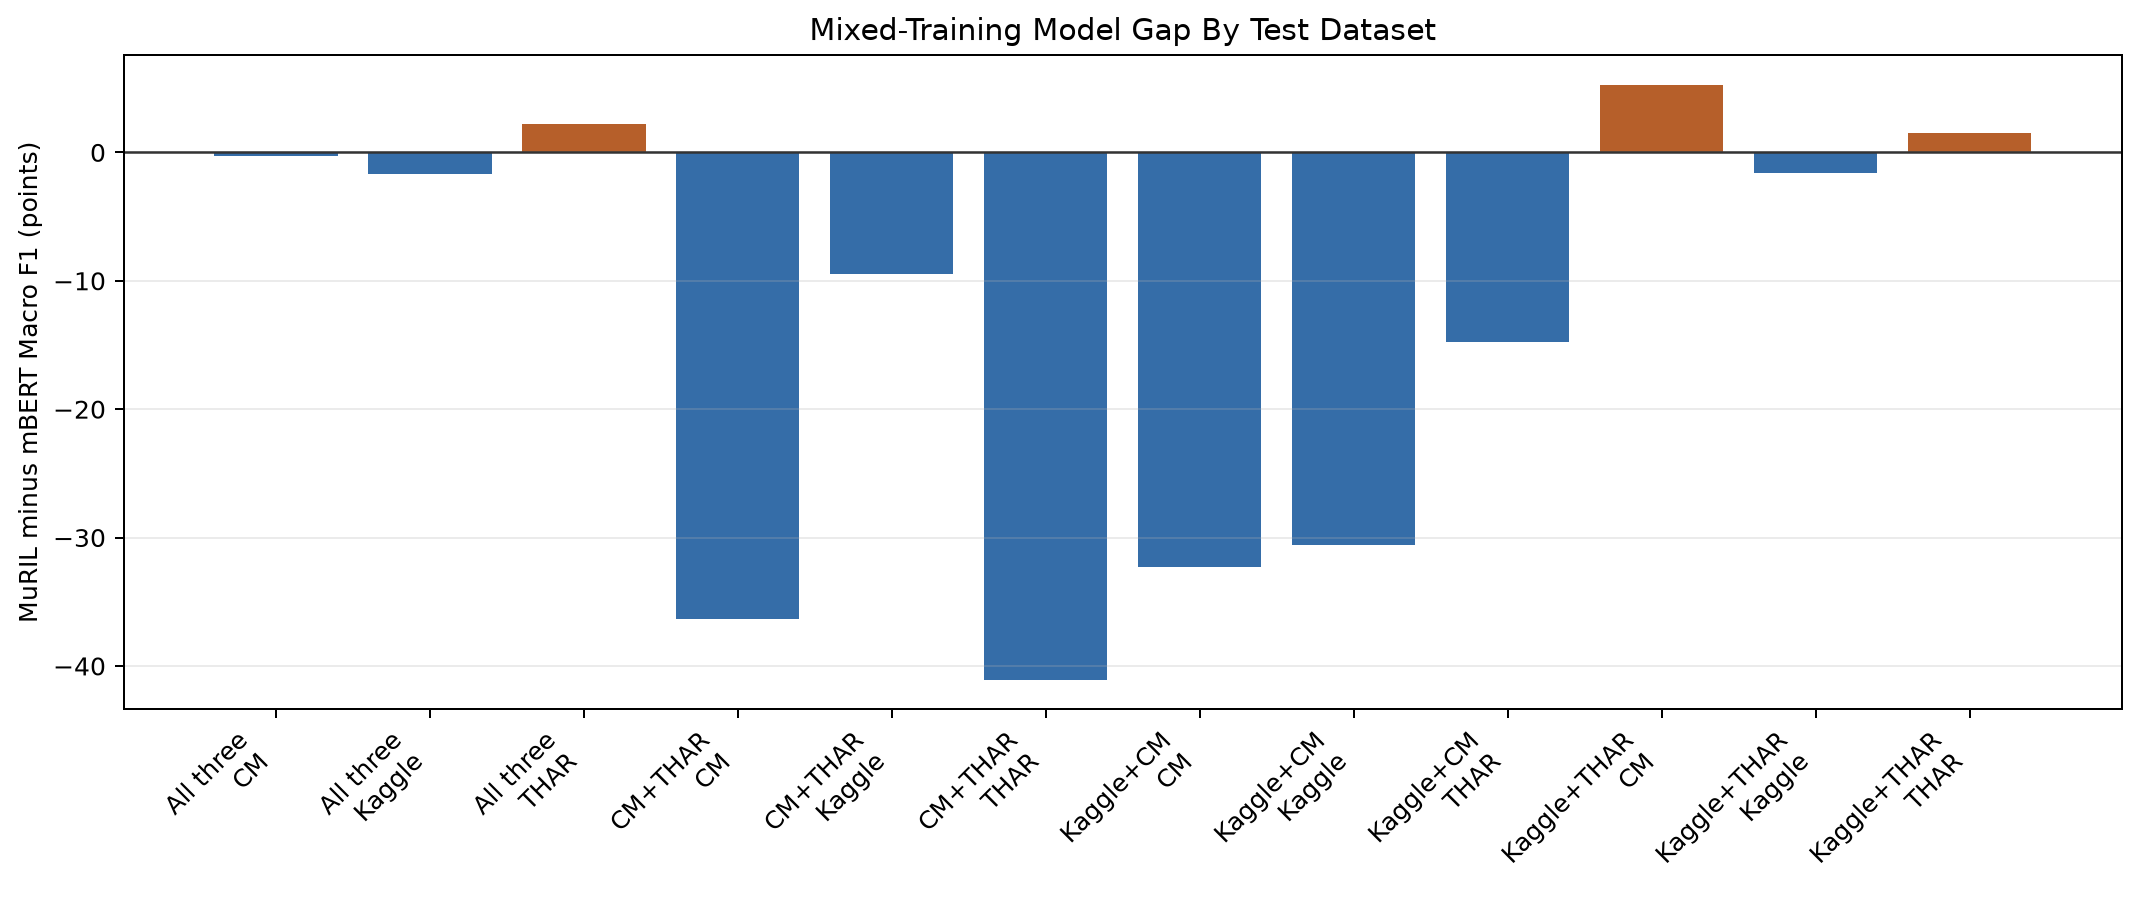

Values plotted in this chart, from the file beside it:
train_label, test_label, MuRIL, mBERT, muril_minus_mbert_macro_f1
All three, CM, 0.7422, 0.7449, -0.2645
All three, Kaggle, 0.672, 0.6887, -1.663
All three, THAR, 0.7625, 0.7403, 2.215
CM+THAR, CM, 0.3924, 0.7562, -36.38
CM+THAR, Kaggle, 0.3788, 0.4732, -9.441
CM+THAR, THAR, 0.3454, 0.7561, -41.06
Kaggle+CM, CM, 0.3924, 0.7153, -32.3
Kaggle+CM, Kaggle, 0.3788, 0.6846, -30.58
Kaggle+CM, THAR, 0.3454, 0.4929, -14.74
Kaggle+THAR, CM, 0.5935, 0.5408, 5.267
Kaggle+THAR, Kaggle, 0.6662, 0.6825, -1.63
Kaggle+THAR, THAR, 0.7648, 0.7493, 1.545
